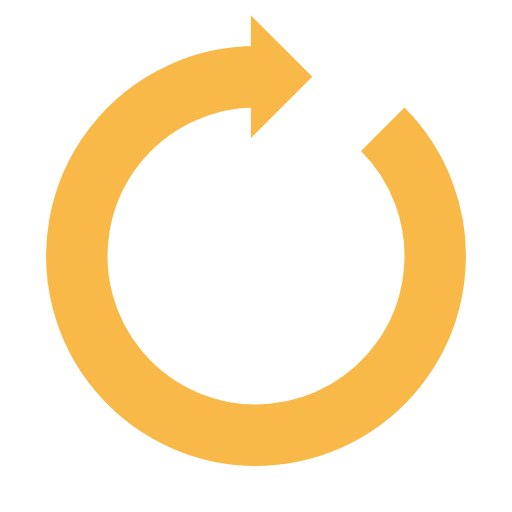
t = 0.00 s
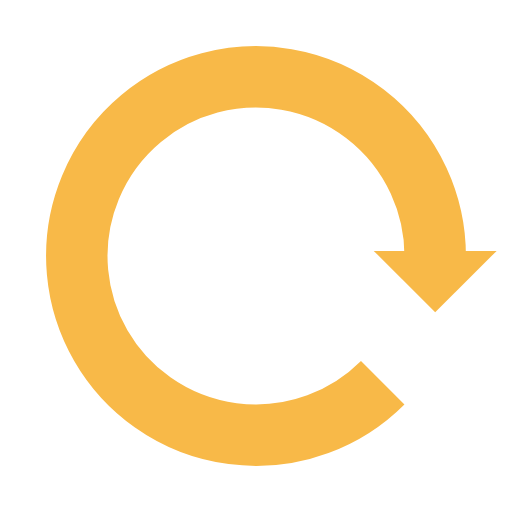
t = 0.25 s
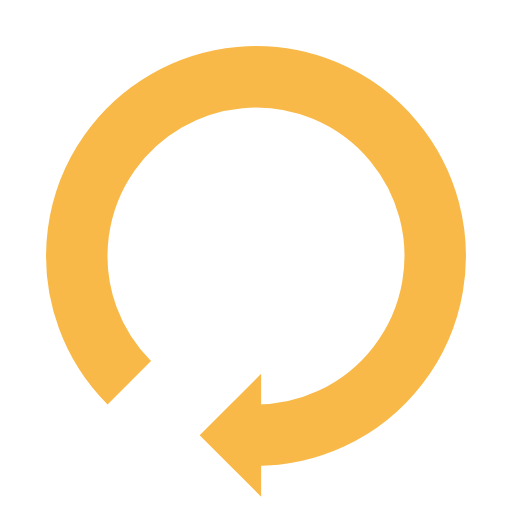
t = 0.50 s
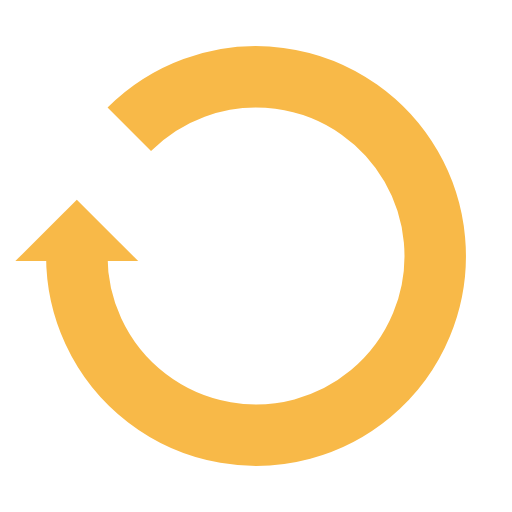
t = 0.75 s

The animated SVG that drew these frames (rendered in a browser with its animation timeline set to each time). Animation: 1 SMIL element (animateTransform=1); one cycle of 1.00 s, repeats indefinitely.

<?xml version="1.0" encoding="utf-8"?>
<svg xmlns="http://www.w3.org/2000/svg" xmlns:xlink="http://www.w3.org/1999/xlink" style="margin: auto; background: rgb(255, 255, 255); display: block; shape-rendering: auto;" width="51px" height="51px" viewBox="0 0 100 100" preserveAspectRatio="xMidYMid">
<g transform="rotate(321.805 50 50)">
  <path d="M50 15A35 35 0 1 0 74.74873734152916 25.251262658470843" fill="none" stroke="#F8B948" stroke-width="12"></path>
  <path d="M49 3L49 27L61 15L49 3" fill="#F8B948"></path>
  <animateTransform attributeName="transform" type="rotate" repeatCount="indefinite" dur="1s" values="0 50 50;360 50 50" keyTimes="0;1"></animateTransform>
</g>
<!-- [ldio] generated by https://loading.io/ --></svg>
